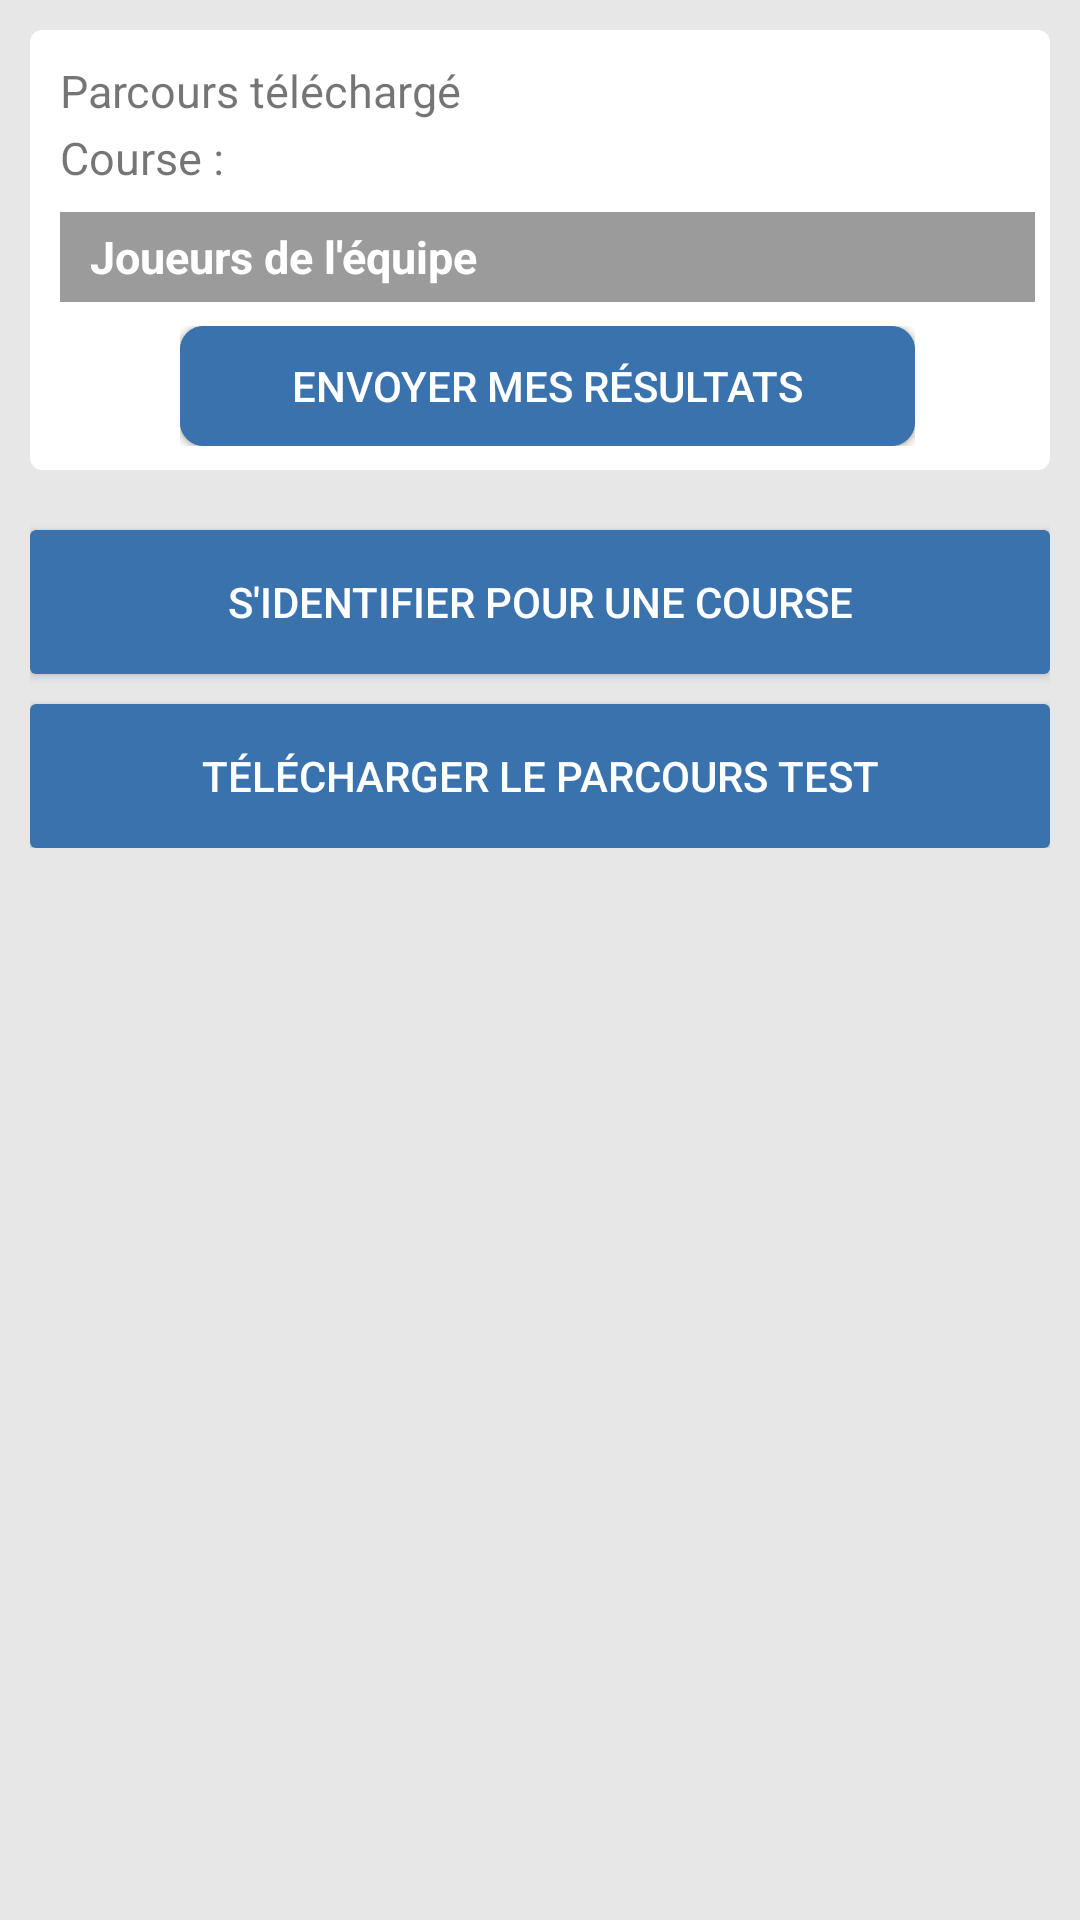

The Android layout XML behind this screen, and the referenced resources:
<!-- AndroidManifest.xml: application theme AppTheme -->
<!-- res/layout/tab_fragment_1.xml -->
<?xml version="1.0" encoding="utf-8"?>
<RelativeLayout xmlns:android="http://schemas.android.com/apk/res/android"
    xmlns:app="http://schemas.android.com/apk/res-auto"
    android:layout_width="match_parent"
    android:layout_height="match_parent"
    android:orientation="vertical"
    android:background="@color/fondFragments"
    android:descendantFocusability="beforeDescendants"
    android:focusableInTouchMode="true"
    android:id="@+id/layoutFocus">


    <ScrollView
        android:layout_width="match_parent"
        android:layout_height="wrap_content"
        android:id="@+id/scroll"
        android:layout_alignParentTop="true"
        android:layout_alignParentLeft="true"
        android:layout_alignParentStart="true">

        <LinearLayout
            android:orientation="vertical"
            android:layout_width="match_parent"
            android:layout_height="wrap_content"
            android:layout_marginLeft="10dp"
            android:layout_marginRight="10dp">

            <LinearLayout
                android:orientation="vertical"
                android:layout_width="match_parent"
                android:layout_height="match_parent"
                android:background="@drawable/bg_tuile"
                android:paddingLeft="10dp"
                android:paddingRight="5dp"
                android:paddingTop="8dp"
                android:id="@+id/parcoursPresent"
                android:layout_weight="1"
                android:paddingBottom="8dp"
                android:layout_marginTop="10dp"
                android:layout_marginBottom="10dp">

                <TextView
                    android:text="Parcours téléchargé"
                    android:layout_width="wrap_content"
                    android:layout_height="wrap_content"
                    android:id="@+id/textView_parcoursEnCours_txt"
                    android:textAllCaps="false"
                    android:textSize="15sp"
                    android:layout_marginTop="2dp" />

                <TextView
                    android:text="Course :"
                    android:layout_width="match_parent"
                    android:layout_height="match_parent"
                    android:id="@+id/textView_parcoursEnCours"
                    android:layout_marginTop="2dp"
                    android:textSize="15sp"
                    android:textColor="@color/zxing_result_view"
                    android:textAllCaps="false" />

                <LinearLayout android:id="@+id/header2"
                    android:background="#9b9b9b"
                    android:layout_height="match_parent"
                    android:layout_width="match_parent"
                    android:layout_marginTop="8dp">

                    <TextView android:id="@+id/itemHeader2"
                        android:layout_height="wrap_content"
                        android:layout_width="0dp"
                        android:text="Joueurs de l'équipe"
                        android:width="100dip"
                        android:height="30dip"
                        android:gravity="center_vertical"
                        android:textStyle="bold"
                        android:textSize="15sp"
                        android:textColor="#ffffff"
                        android:layout_weight="1"
                        android:paddingLeft="10dp"
                        android:background="@color/zxing_possible_result_points" />

                </LinearLayout>

                <LinearLayout
                    android:orientation="vertical"
                    android:layout_width="match_parent"
                    android:layout_height="wrap_content"
                    android:id="@+id/layoutPlayers2">

                </LinearLayout>

                <FrameLayout
                    android:layout_width="match_parent"
                    android:layout_marginTop="8dp"
                    android:layout_marginLeft="40dp"
                    android:layout_marginRight="40dp"
                    android:layout_height="40dp">

                    <LinearLayout
                        style="@style/Widget.AppCompat.Button"
                        android:layout_width="match_parent"
                        android:layout_height="match_parent"
                        android:orientation="horizontal"
                        android:id="@+id/layoutSendParkour"
                        android:background="@drawable/bg_button"
                        android:paddingLeft="50dp">

                        <TextView
                            android:layout_width="wrap_content"
                            android:layout_height="wrap_content"
                            android:text="Envoi en cours"
                            android:textAppearance="@style/TextAppearance.AppCompat.Button"
                            android:gravity="center"
                            android:layout_gravity="center"
                            android:textColor="@android:color/white" />

                        <ProgressBar
                            style="@style/Widget.AppCompat.ProgressBar"
                            android:id="@+id/progressBarSend"
                            android:layout_height="20dp"
                            android:layout_width="50dp" />

                    </LinearLayout>

                    <Button
                        android:layout_width="match_parent"
                        android:text="Envoyer mes résultats"
                        android:id="@+id/sendButton"
                        android:layout_gravity="center_vertical|center_horizontal"
                        android:layout_height="wrap_content"
                        android:textColor="@android:color/white"
                        android:background="@drawable/bg_button" />

                </FrameLayout>


            </LinearLayout>

            <Button
                android:text="S'identifier pour une course"
                android:layout_width="match_parent"
                android:layout_height="wrap_content"
                android:id="@+id/newParcoursButton"
                android:layout_weight="1"
                android:background="@drawable/bg_button_big"
                android:textColor="@android:color/white"
                android:paddingBottom="10dp"
                android:paddingTop="10dp"
                android:layout_marginTop="10dp" />

            <Button
                android:text="Télécharger le parcours test"
                android:layout_width="match_parent"
                android:layout_height="wrap_content"
                android:id="@+id/newTestParcoursButton"
                android:layout_weight="1"
                android:background="@drawable/bg_button_big"
                android:textColor="@android:color/white"
                android:paddingBottom="10dp"
                android:paddingTop="10dp"
                android:layout_marginTop="10dp" />

        </LinearLayout>
    </ScrollView>

</RelativeLayout>
<!-- resources referenced by this layout -->
<resources>
  <color name="fondFragments">#e7e7e7</color>
  <!-- drawable bg_button (drawable) -->
  <?xml version="1.0" encoding="utf-8"?>
  <selector xmlns:android="http://schemas.android.com/apk/res/android" >
  <item android:state_pressed="true" >
      <shape>
          <solid
              android:color="@color/colorPrimary" />
          <corners
              android:radius="8dp" />
          <padding
              android:left="10dp"
              android:top="10dp"
              android:right="10dp"
              android:bottom="10dp" />
      </shape>
  
  </item>
  <item>
      <shape>
          <gradient
              android:startColor="@color/colorPrimary"
              android:endColor="@color/colorPrimary"
              android:angle="270" />
          <corners
              android:radius="8dp" />
          <padding
              android:left="10dp"
              android:top="10dp"
              android:right="10dp"
              android:bottom="10dp" />
      </shape>
  </item>
  
  </selector>
  <!-- drawable bg_button_big (drawable) -->
  <?xml version="1.0" encoding="utf-8"?>
  <selector xmlns:android="http://schemas.android.com/apk/res/android" >
  <item android:state_pressed="true" >
      <shape>
          <solid
              android:color="@color/colorPrimaryDark" />
          <corners
              android:radius="2dp" />
          <padding
              android:left="10dp"
              android:top="10dp"
              android:right="10dp"
              android:bottom="10dp" />
      </shape>
  
  </item>
  <item>
      <shape>
          <solid
              android:color="@color/colorPrimary" />
          <corners
              android:radius="2dp" />
          <padding
              android:left="10dp"
              android:top="10dp"
              android:right="10dp"
              android:bottom="10dp" />
      </shape>
  </item>
  
  </selector>
  <!-- drawable bg_button_big_red (drawable) -->
  <?xml version="1.0" encoding="utf-8"?>
  <selector xmlns:android="http://schemas.android.com/apk/res/android" >
  <item android:state_pressed="true" >
      <shape>
          <solid
              android:color="@color/rougeBoutonSupDark" />
          <corners
              android:radius="2dp" />
          <padding
              android:left="10dp"
              android:top="10dp"
              android:right="10dp"
              android:bottom="10dp" />
      </shape>
  
  </item>
  <item>
      <shape>
          <solid
              android:color="@color/rougeBoutonSup" />
          <corners
              android:radius="2dp" />
          <padding
              android:left="10dp"
              android:top="10dp"
              android:right="10dp"
              android:bottom="10dp" />
      </shape>
  </item>
  
  </selector>
  <!-- drawable bg_tuile (drawable) -->
  <?xml version="1.0" encoding="utf-8"?>
  <layer-list xmlns:android="http://schemas.android.com/apk/res/android">
      <item>
          <shape android:shape="rectangle">
              <solid android:color="#FFFFFF" />
              <corners android:radius="4dp" />
          </shape>
      </item>
  </layer-list>
  <style name="AppTheme" parent="Theme.AppCompat.Light.NoActionBar">
          
          <item name="colorPrimary">@color/colorPrimary</item>
          <item name="colorPrimaryDark">@color/colorPrimaryDark</item>
          <item name="colorAccent">@color/colorAccent</item>
      </style>
  <color name="colorPrimary">#3a72ad</color>
  <color name="colorPrimaryDark">#225994</color>
  <color name="rougeBoutonSupDark">#ad0000</color>
  <color name="rougeBoutonSup">#d90000</color>
  <color name="colorAccent">#8e8e8e</color>
</resources>
